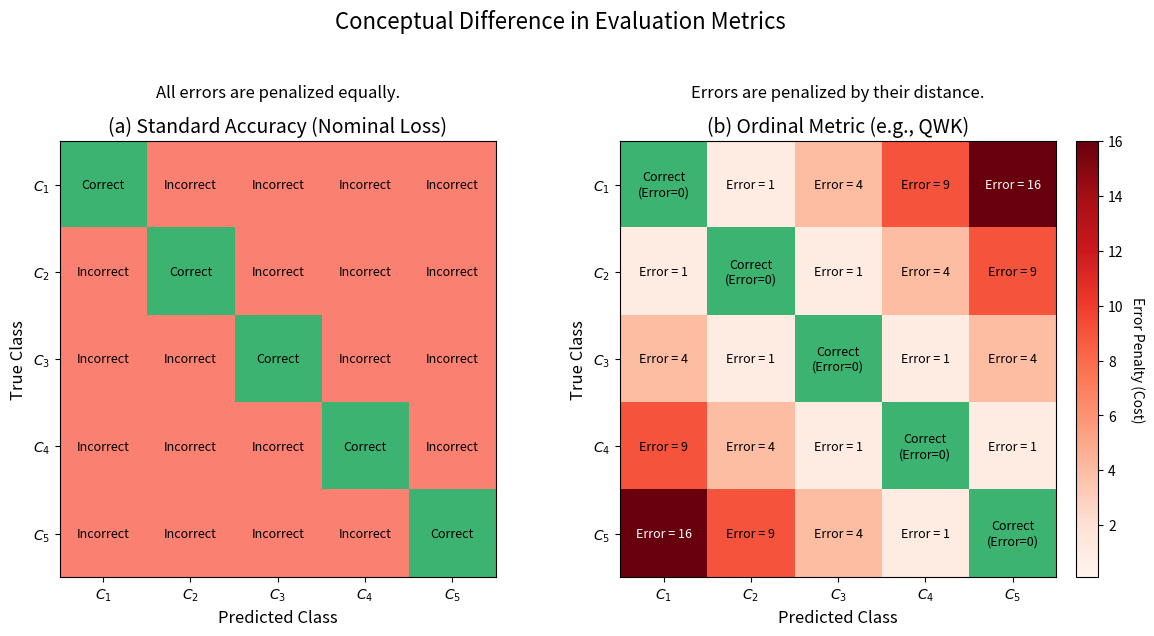

Write the Python code that produced this figure. (Note: this script raises an exception after producing the figure.)
import matplotlib.pyplot as plt
import numpy as np

def plot_evaluation_metrics_contrast(k=5, figsize=(12, 6)):
    """
    Generates a conceptual plot contrasting Standard Accuracy with
    Ordinal-aware metrics (like MAE or QWK).
    
    Args:
        k (int): Number of classes (e.g., 5).
        figsize (tuple): Figure size.
    """
    
    fig, axes = plt.subplots(1, 2, figsize=figsize)
    fig.suptitle('Conceptual Difference in Evaluation Metrics', fontsize=16, y=1.02)
    
    # --- Create the weight matrices ---
    
    # 1. Standard Accuracy (0-1 Loss)
    # Penalizes all incorrect predictions equally.
    accuracy_weights = np.zeros((k, k))
    for i in range(k):
        for j in range(k):
            if i != j:
                accuracy_weights[i, j] = 1 # All errors have a weight of 1
            else:
                accuracy_weights[i, j] = 0 # Correct predictions have 0 weight
    
    # 2. Ordinal Metric (e.g., MAE/QWK)
    # Penalizes predictions based on distance from the true label.
    # QWK uses squared distance: (i-j)^2
    # MAE uses absolute distance: |i-j|
    ordinal_weights = np.zeros((k, k))
    for i in range(k):
        for j in range(k):
            ordinal_weights[i, j] = (i - j)**2 # Using squared error (like QWK)
            
    
    # --- Ticks and Labels ---
    labels = [f'$C_{i+1}$' for i in range(k)]
    ticks = np.arange(k)

    # ==================================================================
    # Plot (a): Standard Classification Accuracy (Nominal)
    # ==================================================================
    ax = axes[0]
    ax.set_title('(a) Standard Accuracy (Nominal Loss)', fontsize=14)
    
    # Use imshow to create the heatmap of weights
    # We use a custom colormap: 0=Green, 1=Red
    cmap_acc = plt.cm.colors.ListedColormap(['mediumseagreen', 'salmon'])
    im_acc = ax.imshow(accuracy_weights, cmap=cmap_acc, vmin=0, vmax=1)
    
    ax.set_xticks(ticks)
    ax.set_yticks(ticks)
    ax.set_xticklabels(labels)
    ax.set_yticklabels(labels)
    ax.set_xlabel('Predicted Class', fontsize=12)
    ax.set_ylabel('True Class', fontsize=12)
    
    # Add text annotations
    for i in range(k):
        for j in range(k):
            text_val = "Correct" if i == j else "Incorrect"
            text_color = "black" if i == j else "black"
            ax.text(j, i, text_val, ha='center', va='center', color=text_color, fontsize=9)
            
    ax.text(k/2 - 0.5, -1.0, "All errors are penalized equally.", 
            ha='center', fontsize=12, style='italic')


    # ==================================================================
    # Plot (b): Ordinal Metrics (e.g., QWK / MAE)
    # ==================================================================
    ax = axes[1]
    ax.set_title('(b) Ordinal Metric (e.g., QWK)', fontsize=14)
    
    # Use imshow with a sequential colormap
    cmap_ord = plt.cm.Reds
    cmap_ord.set_under('mediumseagreen') # Set value 0 to green
    
    im_ord = ax.imshow(ordinal_weights, cmap=cmap_ord, vmin=0.1) # vmin > 0 so 0 maps to 'under' color
    
    ax.set_xticks(ticks)
    ax.set_yticks(ticks)
    ax.set_xticklabels(labels)
    ax.set_yticklabels(labels)
    ax.set_xlabel('Predicted Class', fontsize=12)
    ax.set_ylabel('True Class', fontsize=12)

    # Add text annotations (the error weight)
    for i in range(k):
        for j in range(k):
            text_val = f"Error = {ordinal_weights[i, j]:.0f}"
            if i == j:
                text_val = "Correct\n(Error=0)"
            text_color = "black"
            if ordinal_weights[i, j] > (k**2 / 2):
                text_color = "white" # Use white text for dark red cells
                
            ax.text(j, i, text_val, ha='center', va='center', color=text_color, fontsize=9)

    ax.text(k/2 - 0.5, -1.0, "Errors are penalized by their distance.", 
            ha='center', fontsize=12, style='italic')

    # Add a colorbar to explain the error gradient
    cbar = fig.colorbar(im_ord, ax=ax, fraction=0.046, pad=0.04)
    cbar.set_label('Error Penalty (Cost)', rotation=270, labelpad=15)

    # --- Finalize ---
    plt.tight_layout(rect=[0, 0, 1, 0.95])
    plt.savefig("figures/evaluation_metrics_contrast.png", dpi=300)
    plt.show()

# --- Generate the plot ---
plot_evaluation_metrics_contrast(k=5)
